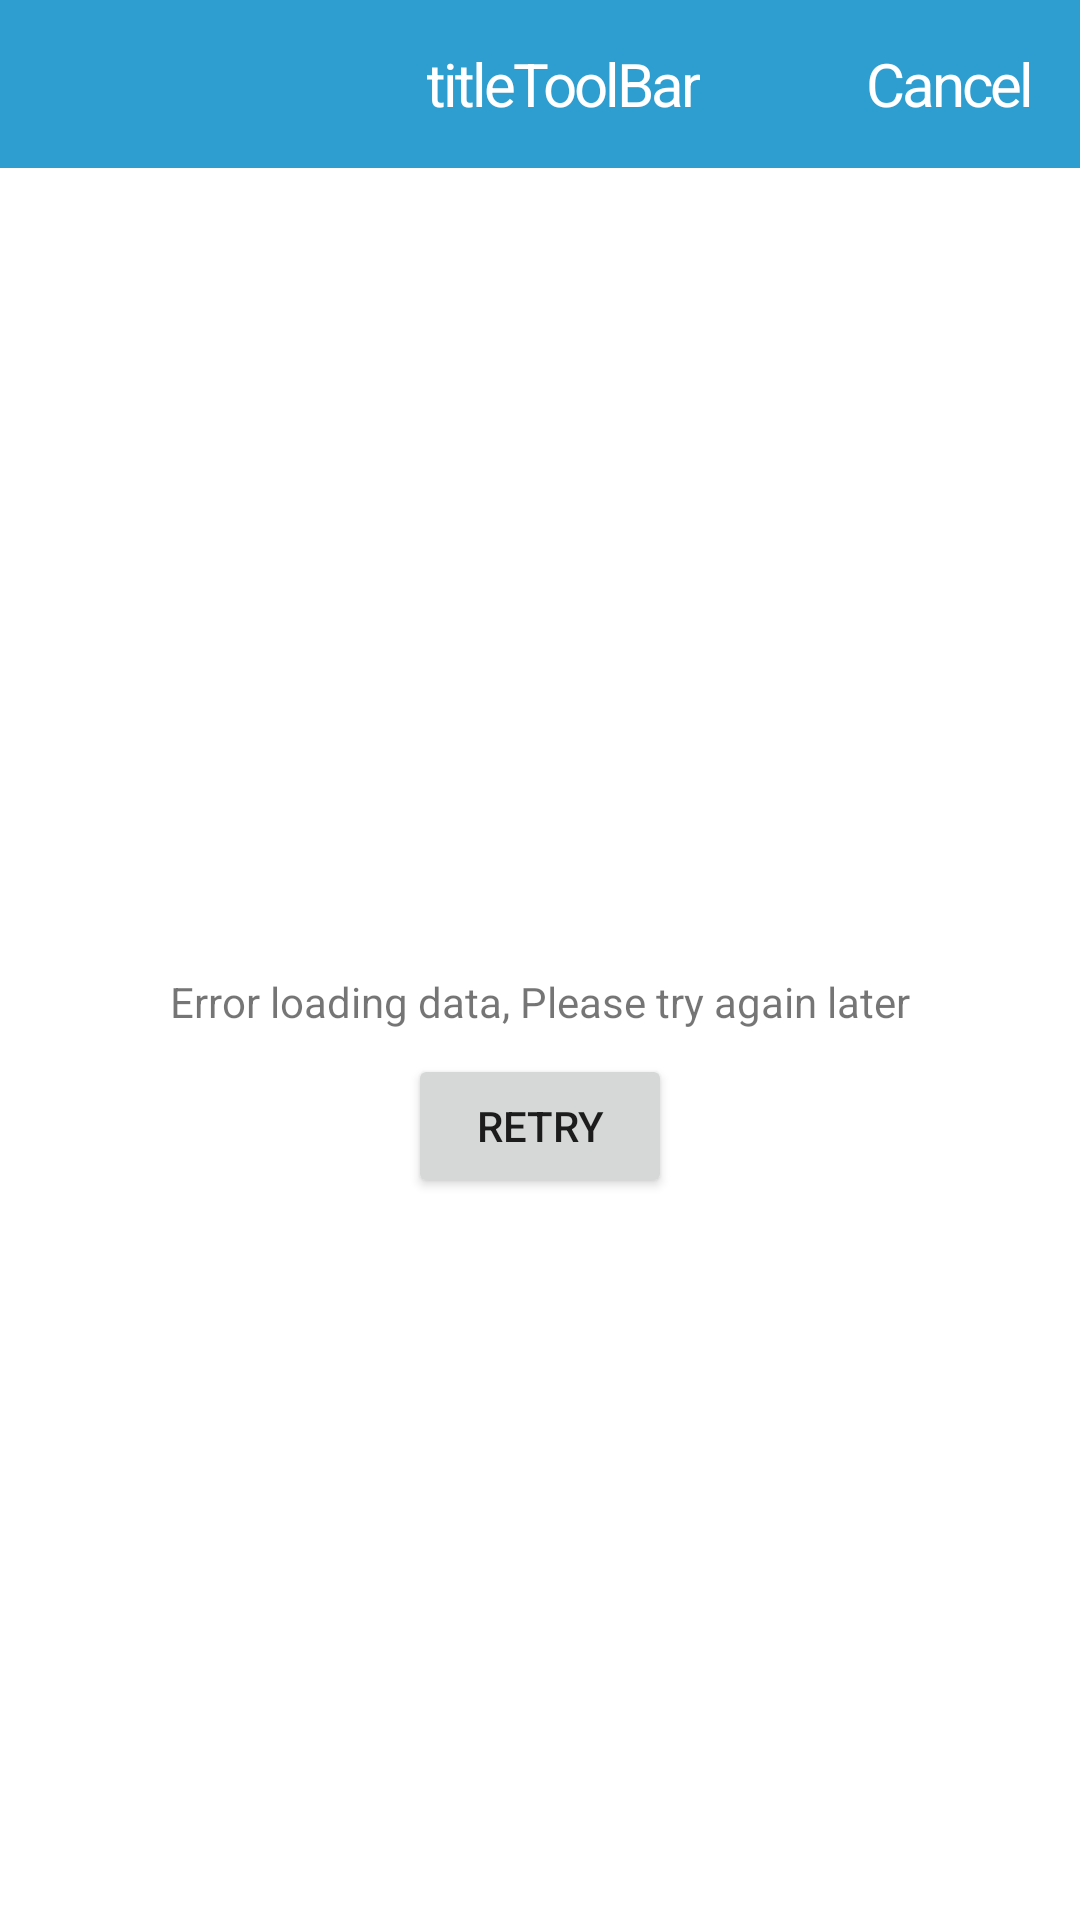

Write the Android layout XML for this screen, with the resource values it uses.
<!-- AndroidManifest.xml: application theme AppTheme.NoActionBar -->
<!-- res/layout/activity_change_password.xml -->
<?xml version="1.0" encoding="utf-8"?>
<LinearLayout xmlns:android="http://schemas.android.com/apk/res/android"
    xmlns:app="http://schemas.android.com/apk/res-auto"
    xmlns:tools="http://schemas.android.com/tools"
    android:id="@+id/content_layout"
    android:layout_width="match_parent"
    android:layout_height="match_parent"
    android:focusable="true"
    android:focusableInTouchMode="true"
    android:orientation="vertical"
    tools:context=".activity.ChangePasswordActivity">

    <include layout="@layout/layout_tool_bar_simple" />

    <LinearLayout
        android:layout_width="match_parent"
        android:layout_height="match_parent"
        android:orientation="vertical">

        <include layout="@layout/layout_error" />
        <include layout="@layout/layout_loading" />

        <LinearLayout
            android:layout_width="match_parent"
            android:layout_height="?android:attr/actionBarSize"
            android:background="@color/extra_extra_light_gray">

            <TextView
                android:id="@+id/email_label"
                android:layout_width="match_parent"
                android:layout_height="match_parent"
                android:gravity="center"
                android:text=""
                android:textColor="@color/text_gray" />

        </LinearLayout>


        <LinearLayout
            android:layout_width="match_parent"
            android:layout_height="match_parent"
            android:orientation="vertical"
            android:padding="@dimen/default_margin_padding_large">

            <android.support.design.widget.TextInputLayout
                android:id="@+id/old_password_text_layout"
                android:layout_width="match_parent"
                android:layout_height="wrap_content"
                android:hint="@string/msg_old_password_change_pass_activity"
                android:orientation="vertical"
                app:errorEnabled="true"
                app:passwordToggleEnabled="true"
                app:passwordToggleTint="@color/gray">


                <android.support.design.widget.TextInputEditText
                    android:id="@+id/old_password_box"
                    android:layout_width="match_parent"
                    android:layout_height="wrap_content"
                    android:imeOptions="actionNext"
                    android:inputType="textPassword"
                    android:maxLines="1"
                    android:textIsSelectable="false" />

            </android.support.design.widget.TextInputLayout>

            <android.support.design.widget.TextInputLayout
                android:id="@+id/new_password_text_layout"
                android:layout_width="match_parent"
                android:layout_height="wrap_content"
                app:errorEnabled="true"
                app:passwordToggleEnabled="true"
                app:passwordToggleTint="@color/gray">

                <android.support.design.widget.TextInputEditText
                    android:id="@+id/new_password_box"
                    android:layout_width="match_parent"
                    android:layout_height="wrap_content"
                    android:hint="@string/msg_new_password_change_pass_activity"
                    android:imeOptions="actionNext"
                    android:inputType="textPassword"
                    android:maxLines="1"
                    android:textIsSelectable="false" />

            </android.support.design.widget.TextInputLayout>

            <android.support.design.widget.TextInputLayout
                android:id="@+id/confirm_password_text_layout"
                android:layout_width="match_parent"
                android:layout_height="wrap_content"
                app:errorEnabled="true"
                app:passwordToggleEnabled="true"
                app:passwordToggleTint="@color/gray">

                <android.support.design.widget.TextInputEditText
                    android:id="@+id/confirm_password_box"
                    android:layout_width="match_parent"
                    android:layout_height="wrap_content"
                    android:hint="@string/msg_confirm_password_change_pass_activity"
                    android:inputType="textPassword"
                    android:textIsSelectable="false" />

            </android.support.design.widget.TextInputLayout>

            <Button
                android:id="@+id/change_password_btn"
                android:layout_width="match_parent"
                android:layout_height="wrap_content"
                android:layout_marginTop="@dimen/default_margin_padding_extra_large"
                android:background="@drawable/shape_btn_blue"
                android:imeOptions="actionNext"
                android:maxLines="1"
                android:text="@string/btn_change_change_pass_activity"
                android:textAppearance="@style/TextAppearance.ButtonNormal" />

            <View
                android:layout_width="match_parent"
                android:layout_height="5dp"
                android:background="@color/dark_blue_primary" />


        </LinearLayout>

    </LinearLayout>


</LinearLayout>
<!-- res/layout/layout_tool_bar_simple.xml (included above) -->
<?xml version="1.0" encoding="utf-8"?>
<LinearLayout xmlns:android="http://schemas.android.com/apk/res/android"
    xmlns:app="http://schemas.android.com/apk/res-auto"
    xmlns:tools="http://schemas.android.com/tools"
    android:layout_width="match_parent"
    android:layout_height="wrap_content"
    android:orientation="vertical"
    tools:context=".baseactivity.ToolBarSimpleActivity">

    <android.support.v7.widget.Toolbar
        android:id="@+id/toolbar"
        android:layout_width="match_parent"
        android:layout_height="?attr/actionBarSize"
        android:background="?attr/colorPrimary"
        app:popupTheme="@style/ThemeOverlay.AppCompat.Light"
        app:theme="@style/ThemeOverlay.AppCompat.Dark.ActionBar">

        <RelativeLayout

            android:layout_width="match_parent"
            android:layout_height="match_parent"
            android:orientation="horizontal">

            <TextView
                android:id="@+id/titleToolBar"
                style="@style/TextToolBar"
                android:layout_width="wrap_content"
                android:layout_height="match_parent"
                android:layout_centerInParent="true"
                android:gravity="center"
                android:text="titleToolBar" />

            <TextView
                android:id="@+id/backLabel"
                style="@style/TextToolBar.Sub"
                android:layout_width="wrap_content"
                android:layout_height="wrap_content"
                android:layout_alignParentRight="true"
                android:layout_centerVertical="true"
                android:layout_marginRight="@dimen/default_margin_padding_large"
                android:text="@string/action_cancel" />

        </RelativeLayout>


    </android.support.v7.widget.Toolbar>

</LinearLayout>
<!-- res/layout/layout_error.xml (included above) -->
<?xml version="1.0" encoding="utf-8"?>
<LinearLayout xmlns:android="http://schemas.android.com/apk/res/android"
    android:id="@+id/loadErrorLayout"
    android:layout_width="match_parent"
    android:layout_height="match_parent"
    android:layout_gravity="center"
    android:background="@color/white"
    android:clickable="true"
    android:gravity="center"
    android:orientation="vertical">

    <ImageView
        android:layout_width="@dimen/toolbar_image_size"
        android:layout_height="@dimen/toolbar_image_size"
        android:layout_gravity="center" />

    <TextView
        android:id="@+id/errorLabel"
        android:layout_width="wrap_content"
        android:layout_height="wrap_content"
        android:layout_gravity="center|top"
        android:paddingTop="@dimen/default_margin_padding_normal"
        android:text="@string/action_error_loading" />

    <Button
        android:id="@+id/retryButton"
        android:layout_width="wrap_content"
        android:layout_height="wrap_content"
        android:layout_marginTop="@dimen/default_margin_padding_normal"
        android:text="@string/action_retry" />

</LinearLayout>
<!-- res/layout/layout_loading.xml (included above) -->
<?xml version="1.0" encoding="utf-8"?>
<LinearLayout xmlns:android="http://schemas.android.com/apk/res/android"
    android:id="@+id/loadingLayout"
    android:layout_width="match_parent"
    android:layout_height="match_parent"
    android:background="@color/white"
    android:clickable="true"
    android:gravity="center"
    android:orientation="vertical">

    <ProgressBar
        android:layout_width="@dimen/toolbar_image_size"
        android:layout_height="@dimen/toolbar_image_size"
        android:layout_gravity="center" />

    <TextView
        android:layout_width="wrap_content"
        android:layout_height="wrap_content"
        android:layout_gravity="center|top"
        android:paddingTop="@dimen/default_margin_padding_normal"
        android:text="@string/action_loading" />

</LinearLayout>
<!-- resources referenced by this layout -->
<resources>
  <color name="dark_blue_primary">#1e81ae</color>
  <color name="extra_extra_light_gray">#f5f5f5</color>
  <color name="gray">#AAAAAA</color>
  <color name="text_gray">#9c9c9c</color>
  <color name="white">#FFFFFF</color>
  <dimen name="default_margin_padding_extra_large">32dp</dimen>
  <dimen name="default_margin_padding_large">16dp</dimen>
  <dimen name="default_margin_padding_normal">8dp</dimen>
  <dimen name="toolbar_image_size">20dp</dimen>
  <!-- drawable shape_btn_blue (drawable) -->
  <?xml version="1.0" encoding="utf-8"?>
  <shape android:shape="rectangle" xmlns:android="http://schemas.android.com/apk/res/android">
      <solid android:color="@color/blue_primary"  />
  </shape>
  <string name="action_cancel">Cancel</string>
  <string name="action_error_loading">Error loading data, Please try again later</string>
  <string name="action_loading">Loading…</string>
  <string name="action_retry">Retry</string>
  <string name="btn_change_change_pass_activity">Change Password</string>
  <string name="msg_confirm_password_change_pass_activity">Confirm Password</string>
  <string name="msg_new_password_change_pass_activity">New Password</string>
  <string name="msg_old_password_change_pass_activity">Old Password</string>
  <style name="TextAppearance.ButtonNormal" parent="android:TextAppearance">
          <item name="android:textColor">@color/text_white</item>
          <item name="android:textSize">@dimen/default_text_header_normal</item>
      </style>
  <style name="TextToolBar">
          <item name="android:textAppearance">@style/TextAppearance.FontBold</item>
          <item name="android:textColor">@color/white</item>
          <item name="android:textSize">@dimen/default_text_header_normal</item>
      </style>
  <style name="TextToolBar.Sub" parent="TextToolBar">
          <item name="android:textAppearance">@style/TextAppearance.FontRegular</item>
          <item name="android:textColor">@color/white</item>
          <item name="android:textSize">@dimen/default_text_header_normal</item>
      </style>
  <style name="AppTheme.NoActionBar" parent="AppTheme">
          <item name="windowActionBar">false</item>
          <item name="windowNoTitle">true</item>
      </style>
  <color name="blue_primary">#2e9dcf</color>
  <color name="text_white">@color/white</color>
  <dimen name="default_text_header_normal">20sp</dimen>
  <style name="TextAppearance.FontBold" parent="android:TextAppearance">
          <item name="fontPath">fonts/CSPraKasBold.otf</item>
          <item name="android:letterSpacing">-0.05</item>
          <item name="android:includeFontPadding">false</item>
      </style>
  <style name="TextAppearance.FontRegular" parent="android:TextAppearance">
          <item name="fontPath">fonts/CSPraKas.otf</item>
          <item name="android:letterSpacing">-0.05</item>
          <item name="android:includeFontPadding">false</item>
      </style>
  <style name="AppTheme" parent="Theme.AppCompat.Light.DarkActionBar">
          
          <item name="colorPrimary">@color/colorPrimary</item>
          <item name="colorPrimaryDark">@color/colorPrimaryDark</item>
          <item name="colorAccent">@color/colorAccent</item>
      </style>
  <color name="colorPrimary">@color/blue_primary</color>
  <color name="colorPrimaryDark">@color/blue_primary</color>
  <color name="colorAccent">@color/blue_primary</color>
</resources>
